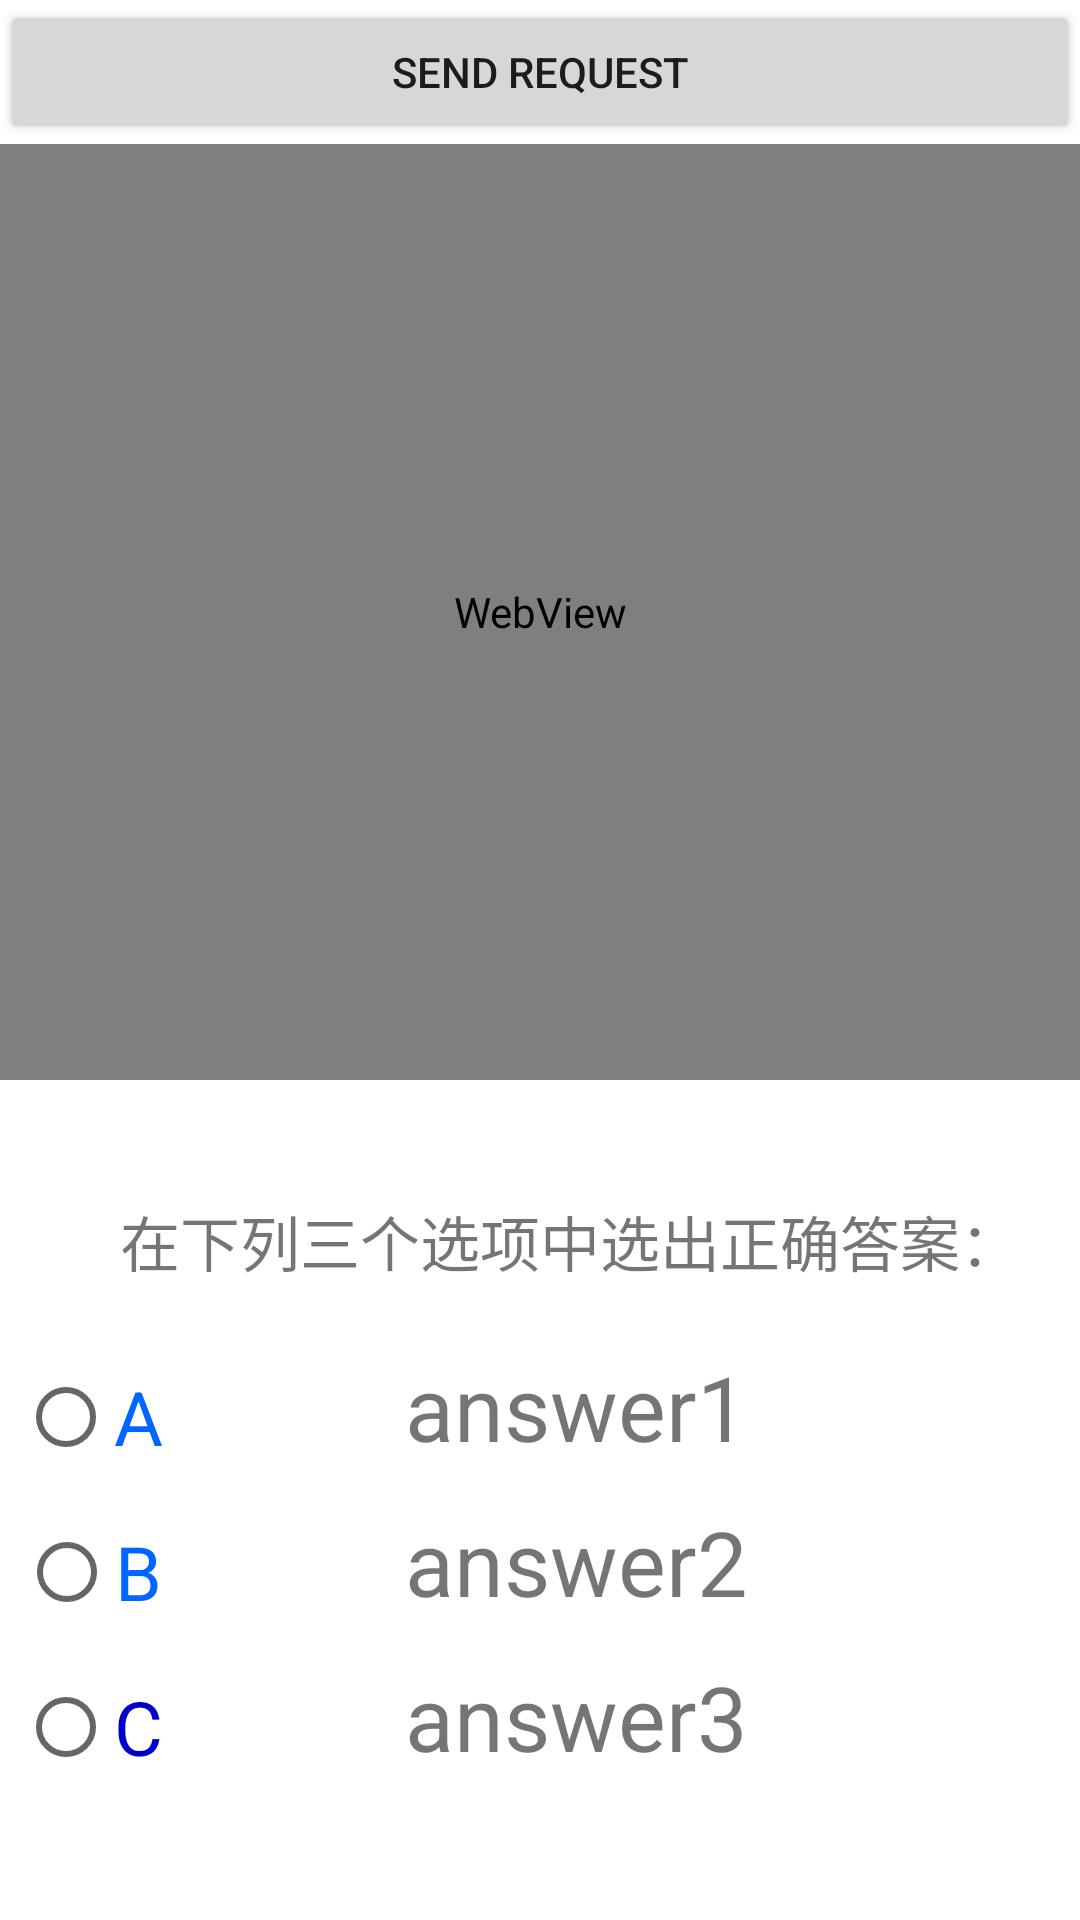

Here is an Android app screen rendered from its layout file. Give the layout XML and the strings, colors and styles it references.
<!-- AndroidManifest.xml: application theme Theme.CrazyAlarm -->
<!-- res/layout/activity_math.xml -->
<?xml version="1.0" encoding="utf-8"?>
<LinearLayout xmlns:android="http://schemas.android.com/apk/res/android"
    xmlns:app="http://schemas.android.com/apk/res-auto"
    xmlns:tools="http://schemas.android.com/tools"
    android:layout_width="match_parent"
    android:layout_height="match_parent"
    android:orientation="vertical"
    tools:context=".MainActivity">

    <Button
        android:id="@+id/sendRequestBtn"
        android:layout_width="match_parent"
        android:layout_height="wrap_content"
        android:text="Send Request" />


    <WebView
        android:id="@+id/webView"
        android:layout_width="match_parent"
        android:layout_height="312dp" />
    <TextView
        android:id="@+id/responseText"
        android:layout_width="match_parent"
        android:layout_height="wrap_content" />

    <TextView
        android:layout_marginLeft="40dp"
        android:layout_width="match_parent"
        android:layout_height="wrap_content"
        android:layout_marginTop="20dp"
        android:text="在下列三个选项中选出正确答案："
        android:textSize="20sp" />

    <RadioGroup
        android:id="@+id/Selected"
        android:layout_width="match_parent"
        android:layout_height="204dp"
        android:gravity="center_horizontal">
        <RadioButton
            android:id="@+id/choose1"
            android:layout_width="wrap_content"
            android:layout_height="wrap_content"
            android:layout_marginStart="-150dp"
            android:layout_marginLeft="16dp"
            android:layout_marginTop="20dp"
            android:text="A"
            android:textColor="#0066ff"
            android:textSize="25sp" />

        <TextView
            android:id="@+id/answer1"
            android:layout_width="match_parent"
            android:layout_height="wrap_content"
            android:layout_marginLeft="90dp"
            android:layout_marginTop="-48dp"
            android:textSize="30sp"
            android:text="answer1"/>
        <RadioButton
            android:id="@+id/choose2"
            android:layout_width="wrap_content"
            android:layout_height="wrap_content"
            android:layout_marginStart="-150dp"
            android:layout_marginLeft="16dp"
            android:layout_marginTop="11dp"
            android:text="B"
            android:textColor="#0066ff"
            android:textSize="25sp" />
        <TextView
            android:id="@+id/answer2"
            android:layout_width="match_parent"
            android:layout_height="wrap_content"
            android:layout_marginLeft="90dp"
            android:layout_marginTop="-48dp"
            android:textSize="30sp"
            android:text="answer2"/>

        <RadioButton
            android:id="@+id/choose3"
            android:layout_width="wrap_content"
            android:layout_height="wrap_content"
            android:layout_marginStart="-150dp"
            android:layout_marginLeft="16dp"
            android:layout_marginTop="11dp"
            android:text="C"
            android:textColor="#0000cd"
            android:textSize="25sp" />
        <TextView
            android:id="@+id/answer3"
            android:layout_width="match_parent"
            android:layout_height="wrap_content"
            android:layout_marginLeft="90dp"
            android:layout_marginTop="-48dp"
            android:textSize="30sp"
            android:text="answer3"/>
    </RadioGroup>
    <Button
        android:id="@+id/checkAnswers"
        android:layout_width="match_parent"
        android:layout_height="wrap_content"
        app:backgroundTint="#0000cd"
        android:text="提交" />

</LinearLayout>
<!-- resources referenced by this layout -->
<resources>
  <style name="Theme.CrazyAlarm" parent="Theme.MaterialComponents.DayNight.DarkActionBar">
          
          <item name="colorPrimary">@color/purple_500</item>
          <item name="colorPrimaryVariant">@color/purple_700</item>
          <item name="colorOnPrimary">@color/white</item>
          
          <item name="colorSecondary">@color/teal_200</item>
          <item name="colorSecondaryVariant">@color/teal_700</item>
          <item name="colorOnSecondary">@color/black</item>
          
          <item name="android:statusBarColor" tools:targetApi="l">?attr/colorPrimaryVariant</item>
          
      </style>
  <color name="purple_500">#FF6200EE</color>
  <color name="purple_700">#FF3700B3</color>
  <color name="white">#FFFFFFFF</color>
  <color name="teal_200">#FF03DAC5</color>
  <color name="teal_700">#FF018786</color>
  <color name="black">#FF000000</color>
</resources>
